Image classification data set "dataset" (lizceth/IDdeficienciasNaranjo on GitHub). Class labels (3): dmanganeso, zinc deficiency, sanas.

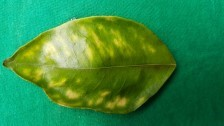
Label: dmanganeso

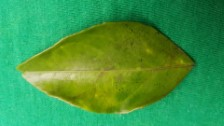
Label: sanas

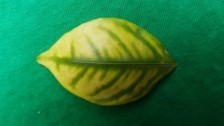
Label: zinc deficiency

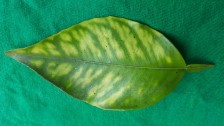
Label: dmanganeso

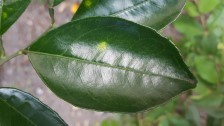
Label: sanas

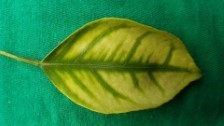
Label: zinc deficiency
